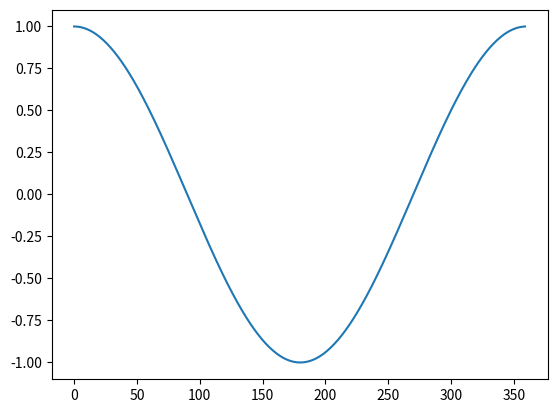

Reproduce this figure in Python. (Note: this script raises an exception after producing the figure.)
import matplotlib
import matplotlib.pyplot as plt
import numpy as o


x, COS, SEN = [], [], []


for i in range(0, 360, 1):
    x.append(i)
    COS.append(o.cos((o.pi)*i/180))
    SEN.append(o.sin((o.pi)*i/180))


""" Plot do resultado do sistema """
plt.plot(x, COS, label = 'cosseno') 
plt.hold
plt.plot(x, SEN, '-r', label = 'seno')
plt.xlabel("Graus")
plt.ylabel("Resultado")
plt.title("Seno e Cosseno")
plt.grid()
plt.legend()

""" Plotando em outra figura """
plt.figure()
plt.plot(x, COS, label = 'cosseno') 
plt.xlabel("Graus")
plt.ylabel("Resultado")
plt.grid()



